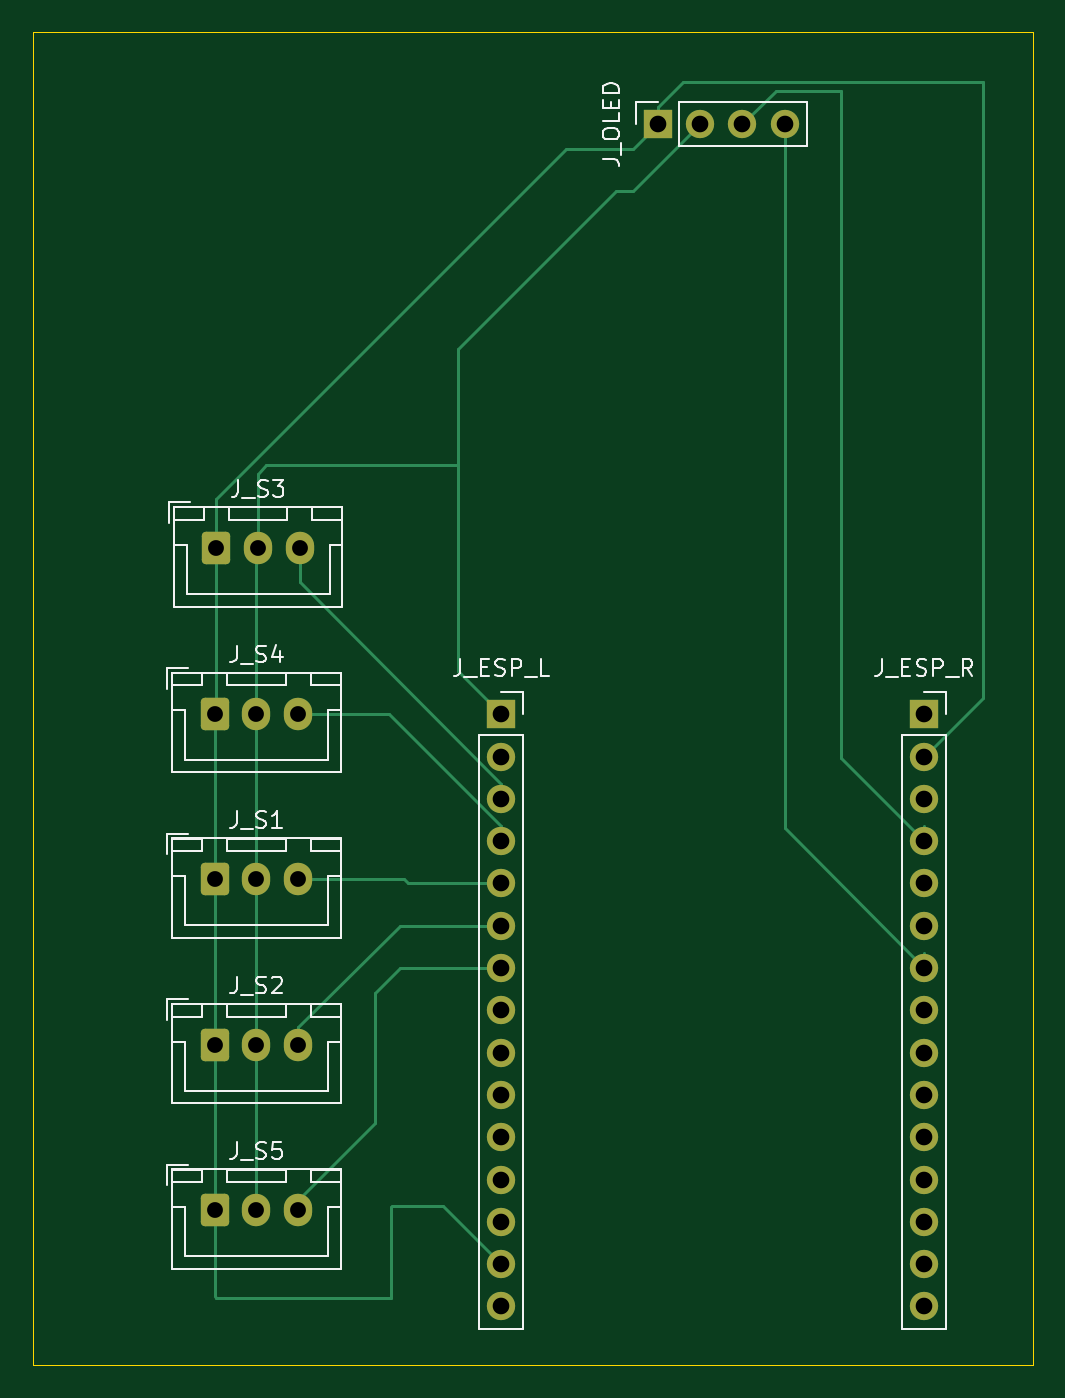
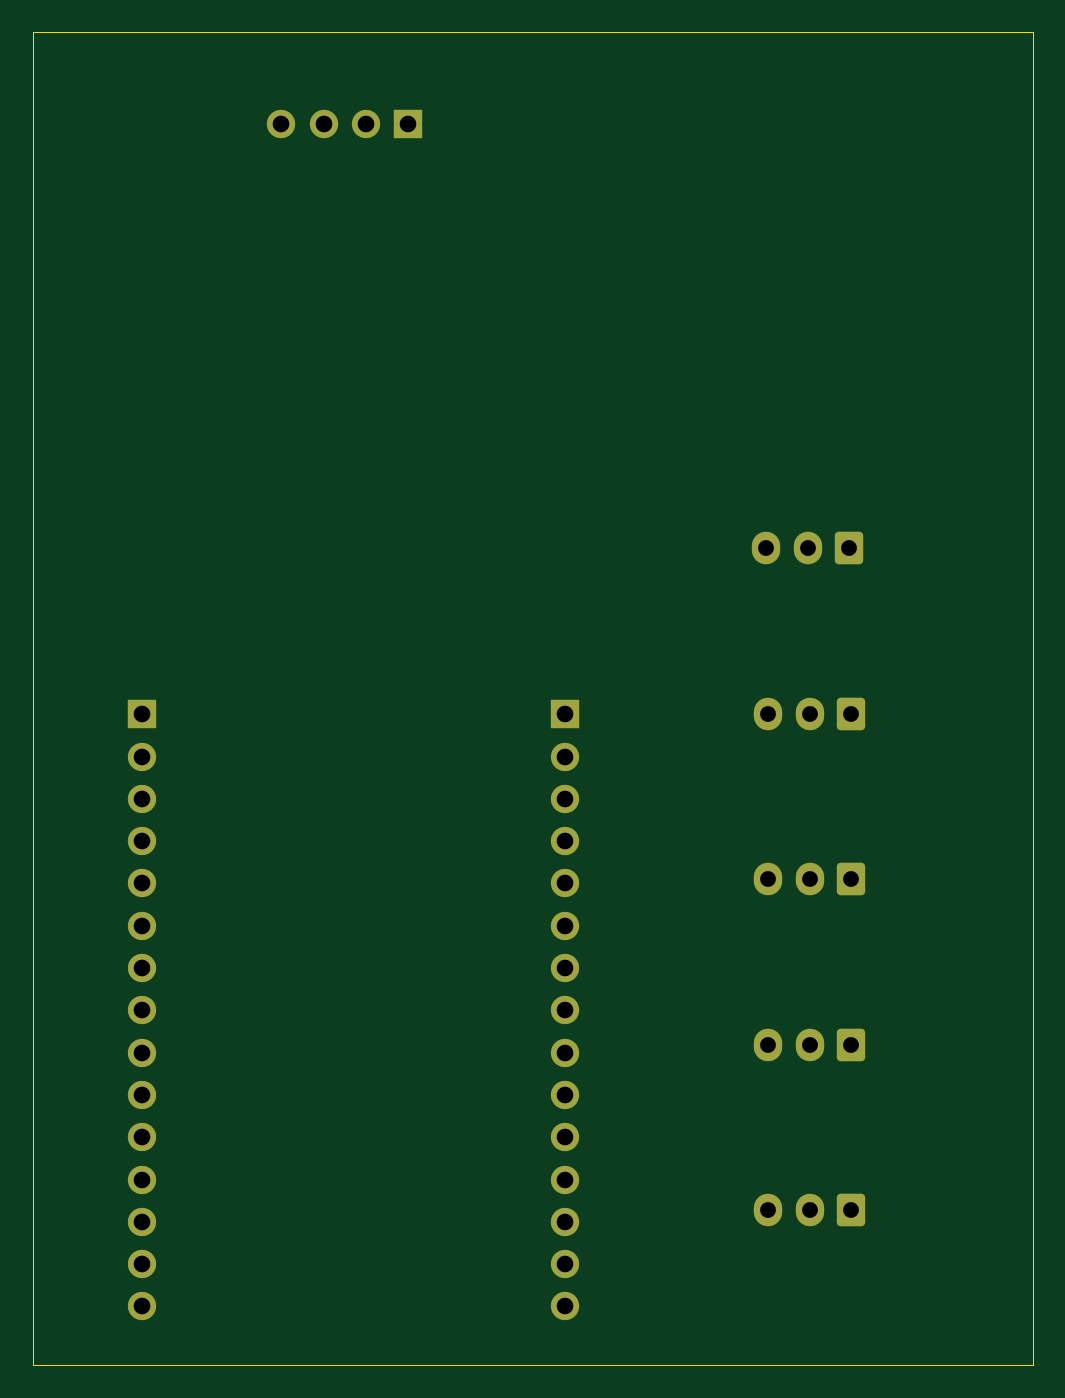
Circuit board: 11 layer files. Board 60.0 x 80.0 mm.
- bottom_copper: plant_water_array-B_Cu.gbr (4257 bytes)
- bottom_mask: plant_water_array-B_Mask.gbr (2606 bytes)
- paste: plant_water_array-B_Paste.gbr (460 bytes)
- bottom_silk: plant_water_array-B_Silkscreen.gbr (461 bytes)
- outline: plant_water_array-Edge_Cuts.gbr (610 bytes)
- top_copper: plant_water_array-F_Cu.gbr (7650 bytes)
- top_mask: plant_water_array-F_Mask.gbr (2606 bytes)
- paste: plant_water_array-F_Paste.gbr (460 bytes)
- top_silk: plant_water_array-F_Silkscreen.gbr (20403 bytes)
- drill: plant_water_array-NPTH.drl (269 bytes)
- drill: plant_water_array-PTH.drl (1030 bytes)

=== bottom_copper: plant_water_array-B_Cu.gbr ===
%TF.GenerationSoftware,KiCad,Pcbnew,9.0.7*%
%TF.CreationDate,2026-03-09T14:32:53-07:00*%
%TF.ProjectId,plant_water_array,706c616e-745f-4776-9174-65725f617272,rev?*%
%TF.SameCoordinates,Original*%
%TF.FileFunction,Copper,L2,Bot*%
%TF.FilePolarity,Positive*%
%FSLAX46Y46*%
G04 Gerber Fmt 4.6, Leading zero omitted, Abs format (unit mm)*
G04 Created by KiCad (PCBNEW 9.0.7) date 2026-03-09 14:32:53*
%MOMM*%
%LPD*%
G01*
G04 APERTURE LIST*
G04 Aperture macros list*
%AMRoundRect*
0 Rectangle with rounded corners*
0 $1 Rounding radius*
0 $2 $3 $4 $5 $6 $7 $8 $9 X,Y pos of 4 corners*
0 Add a 4 corners polygon primitive as box body*
4,1,4,$2,$3,$4,$5,$6,$7,$8,$9,$2,$3,0*
0 Add four circle primitives for the rounded corners*
1,1,$1+$1,$2,$3*
1,1,$1+$1,$4,$5*
1,1,$1+$1,$6,$7*
1,1,$1+$1,$8,$9*
0 Add four rect primitives between the rounded corners*
20,1,$1+$1,$2,$3,$4,$5,0*
20,1,$1+$1,$4,$5,$6,$7,0*
20,1,$1+$1,$6,$7,$8,$9,0*
20,1,$1+$1,$8,$9,$2,$3,0*%
G04 Aperture macros list end*
%TA.AperFunction,ComponentPad*%
%ADD10R,1.700000X1.700000*%
%TD*%
%TA.AperFunction,ComponentPad*%
%ADD11C,1.700000*%
%TD*%
%TA.AperFunction,ComponentPad*%
%ADD12O,1.700000X1.950000*%
%TD*%
%TA.AperFunction,ComponentPad*%
%ADD13RoundRect,0.250000X-0.600000X-0.725000X0.600000X-0.725000X0.600000X0.725000X-0.600000X0.725000X0*%
%TD*%
G04 APERTURE END LIST*
D10*
%TO.P,J_OLED,1*%
%TO.N,GND*%
X47500000Y-15500000D03*
D11*
%TO.P,J_OLED,2*%
%TO.N,+3V3*%
X50040000Y-15500000D03*
%TO.P,J_OLED,3*%
%TO.N,I2C_SCL*%
X52580000Y-15500000D03*
%TO.P,J_OLED,4*%
%TO.N,I2C_SDA*%
X55120000Y-15500000D03*
%TD*%
D10*
%TO.P,J_ESP_L,1*%
%TO.N,+3V3*%
X38100000Y-50940000D03*
D11*
%TO.P,J_ESP_L,2*%
%TO.N,ESP_EN*%
X38100000Y-53480000D03*
%TO.P,J_ESP_L,3*%
%TO.N,SENSOR3_G36*%
X38100000Y-56020000D03*
%TO.P,J_ESP_L,4*%
%TO.N,SENSOR4_G39*%
X38100000Y-58560000D03*
%TO.P,J_ESP_L,5*%
%TO.N,SENSOR1_G34*%
X38100000Y-61100000D03*
%TO.P,J_ESP_L,6*%
%TO.N,SENSOR2_G35*%
X38100000Y-63640000D03*
%TO.P,J_ESP_L,7*%
%TO.N,SENSOR5_G32*%
X38100000Y-66180000D03*
%TO.P,J_ESP_L,8*%
%TO.N,ESP_G33*%
X38100000Y-68720000D03*
%TO.P,J_ESP_L,9*%
%TO.N,ESP_G25*%
X38100000Y-71260000D03*
%TO.P,J_ESP_L,10*%
%TO.N,ESP_G26*%
X38100000Y-73800000D03*
%TO.P,J_ESP_L,11*%
%TO.N,ESP_G27*%
X38100000Y-76340000D03*
%TO.P,J_ESP_L,12*%
%TO.N,ESP_G14*%
X38100000Y-78880000D03*
%TO.P,J_ESP_L,13*%
%TO.N,ESP_G12*%
X38100000Y-81420000D03*
%TO.P,J_ESP_L,14*%
%TO.N,GND*%
X38100000Y-83960000D03*
%TO.P,J_ESP_L,15*%
%TO.N,ESP_G13*%
X38100000Y-86500000D03*
%TD*%
D10*
%TO.P,J_ESP_R,1*%
%TO.N,ESP_VIN*%
X63500000Y-50940000D03*
D11*
%TO.P,J_ESP_R,2*%
%TO.N,GND*%
X63500000Y-53480000D03*
%TO.P,J_ESP_R,3*%
%TO.N,ESP_G23*%
X63500000Y-56020000D03*
%TO.P,J_ESP_R,4*%
%TO.N,I2C_SCL*%
X63500000Y-58560000D03*
%TO.P,J_ESP_R,5*%
%TO.N,ESP_TX0*%
X63500000Y-61100000D03*
%TO.P,J_ESP_R,6*%
%TO.N,ESP_RX0*%
X63500000Y-63640000D03*
%TO.P,J_ESP_R,7*%
%TO.N,I2C_SDA*%
X63500000Y-66180000D03*
%TO.P,J_ESP_R,8*%
%TO.N,ESP_G19*%
X63500000Y-68720000D03*
%TO.P,J_ESP_R,9*%
%TO.N,ESP_G18*%
X63500000Y-71260000D03*
%TO.P,J_ESP_R,10*%
%TO.N,ESP_G5*%
X63500000Y-73800000D03*
%TO.P,J_ESP_R,11*%
%TO.N,ESP_G17*%
X63500000Y-76340000D03*
%TO.P,J_ESP_R,12*%
%TO.N,ESP_G16*%
X63500000Y-78880000D03*
%TO.P,J_ESP_R,13*%
%TO.N,ESP_G4*%
X63500000Y-81420000D03*
%TO.P,J_ESP_R,14*%
%TO.N,ESP_G2*%
X63500000Y-83960000D03*
%TO.P,J_ESP_R,15*%
%TO.N,ESP_G15*%
X63500000Y-86500000D03*
%TD*%
D12*
%TO.P,J_S2,3*%
%TO.N,SENSOR2_G35*%
X25900000Y-70795000D03*
%TO.P,J_S2,2*%
%TO.N,+3V3*%
X23400000Y-70795000D03*
D13*
%TO.P,J_S2,1*%
%TO.N,GND*%
X20900000Y-70795000D03*
%TD*%
D12*
%TO.P,J_S4,3*%
%TO.N,SENSOR4_G39*%
X25900000Y-50915000D03*
%TO.P,J_S4,2*%
%TO.N,+3V3*%
X23400000Y-50915000D03*
D13*
%TO.P,J_S4,1*%
%TO.N,GND*%
X20900000Y-50915000D03*
%TD*%
D12*
%TO.P,J_S3,3*%
%TO.N,SENSOR3_G36*%
X26000000Y-40975000D03*
%TO.P,J_S3,2*%
%TO.N,+3V3*%
X23500000Y-40975000D03*
D13*
%TO.P,J_S3,1*%
%TO.N,GND*%
X21000000Y-40975000D03*
%TD*%
D12*
%TO.P,J_S5,3*%
%TO.N,SENSOR5_G32*%
X25900000Y-80735000D03*
%TO.P,J_S5,2*%
%TO.N,+3V3*%
X23400000Y-80735000D03*
D13*
%TO.P,J_S5,1*%
%TO.N,GND*%
X20900000Y-80735000D03*
%TD*%
D12*
%TO.P,J_S1,3*%
%TO.N,SENSOR1_G34*%
X25900000Y-60855000D03*
%TO.P,J_S1,2*%
%TO.N,+3V3*%
X23400000Y-60855000D03*
D13*
%TO.P,J_S1,1*%
%TO.N,GND*%
X20900000Y-60855000D03*
%TD*%
M02*

=== bottom_mask: plant_water_array-B_Mask.gbr (2606 bytes, source withheld) ===
=== paste: plant_water_array-B_Paste.gbr ===
%TF.GenerationSoftware,KiCad,Pcbnew,9.0.7*%
%TF.CreationDate,2026-03-09T14:32:53-07:00*%
%TF.ProjectId,plant_water_array,706c616e-745f-4776-9174-65725f617272,rev?*%
%TF.SameCoordinates,Original*%
%TF.FileFunction,Paste,Bot*%
%TF.FilePolarity,Positive*%
%FSLAX46Y46*%
G04 Gerber Fmt 4.6, Leading zero omitted, Abs format (unit mm)*
G04 Created by KiCad (PCBNEW 9.0.7) date 2026-03-09 14:32:53*
%MOMM*%
%LPD*%
G01*
G04 APERTURE LIST*
G04 APERTURE END LIST*
M02*

=== bottom_silk: plant_water_array-B_Silkscreen.gbr ===
%TF.GenerationSoftware,KiCad,Pcbnew,9.0.7*%
%TF.CreationDate,2026-03-09T14:32:53-07:00*%
%TF.ProjectId,plant_water_array,706c616e-745f-4776-9174-65725f617272,rev?*%
%TF.SameCoordinates,Original*%
%TF.FileFunction,Legend,Bot*%
%TF.FilePolarity,Positive*%
%FSLAX46Y46*%
G04 Gerber Fmt 4.6, Leading zero omitted, Abs format (unit mm)*
G04 Created by KiCad (PCBNEW 9.0.7) date 2026-03-09 14:32:53*
%MOMM*%
%LPD*%
G01*
G04 APERTURE LIST*
G04 APERTURE END LIST*
M02*

=== outline: plant_water_array-Edge_Cuts.gbr ===
%TF.GenerationSoftware,KiCad,Pcbnew,9.0.7*%
%TF.CreationDate,2026-03-09T14:32:53-07:00*%
%TF.ProjectId,plant_water_array,706c616e-745f-4776-9174-65725f617272,rev?*%
%TF.SameCoordinates,Original*%
%TF.FileFunction,Profile,NP*%
%FSLAX46Y46*%
G04 Gerber Fmt 4.6, Leading zero omitted, Abs format (unit mm)*
G04 Created by KiCad (PCBNEW 9.0.7) date 2026-03-09 14:32:53*
%MOMM*%
%LPD*%
G01*
G04 APERTURE LIST*
%TA.AperFunction,Profile*%
%ADD10C,0.050000*%
%TD*%
G04 APERTURE END LIST*
D10*
X10000000Y-10000000D02*
X70000000Y-10000000D01*
X70000000Y-90000000D01*
X10000000Y-90000000D01*
X10000000Y-10000000D01*
M02*

=== top_copper: plant_water_array-F_Cu.gbr (7650 bytes, source omitted) ===
=== top_mask: plant_water_array-F_Mask.gbr (2606 bytes, source withheld) ===
=== paste: plant_water_array-F_Paste.gbr ===
%TF.GenerationSoftware,KiCad,Pcbnew,9.0.7*%
%TF.CreationDate,2026-03-09T14:32:53-07:00*%
%TF.ProjectId,plant_water_array,706c616e-745f-4776-9174-65725f617272,rev?*%
%TF.SameCoordinates,Original*%
%TF.FileFunction,Paste,Top*%
%TF.FilePolarity,Positive*%
%FSLAX46Y46*%
G04 Gerber Fmt 4.6, Leading zero omitted, Abs format (unit mm)*
G04 Created by KiCad (PCBNEW 9.0.7) date 2026-03-09 14:32:53*
%MOMM*%
%LPD*%
G01*
G04 APERTURE LIST*
G04 APERTURE END LIST*
M02*

=== top_silk: plant_water_array-F_Silkscreen.gbr (20403 bytes, source omitted) ===
=== drill: plant_water_array-NPTH.drl ===
M48
; DRILL file {KiCad 9.0.7} date 2026-03-09T14:33:01-0700
; FORMAT={-:-/ absolute / metric / decimal}
; #@! TF.CreationDate,2026-03-09T14:33:01-07:00
; #@! TF.GenerationSoftware,Kicad,Pcbnew,9.0.7
; #@! TF.FileFunction,NonPlated,1,2,NPTH
FMAT,2
METRIC
%
G90
G05
M30

=== drill: plant_water_array-PTH.drl ===
M48
; DRILL file {KiCad 9.0.7} date 2026-03-09T14:33:01-0700
; FORMAT={-:-/ absolute / metric / decimal}
; #@! TF.CreationDate,2026-03-09T14:33:01-07:00
; #@! TF.GenerationSoftware,Kicad,Pcbnew,9.0.7
; #@! TF.FileFunction,Plated,1,2,PTH
FMAT,2
METRIC
; #@! TA.AperFunction,Plated,PTH,ComponentDrill
T1C0.950
; #@! TA.AperFunction,Plated,PTH,ComponentDrill
T2C1.000
%
G90
G05
T1
X20.9Y-50.915
X20.9Y-60.855
X20.9Y-70.795
X20.9Y-80.735
X21.0Y-40.975
X23.4Y-50.915
X23.4Y-60.855
X23.4Y-70.795
X23.4Y-80.735
X23.5Y-40.975
X25.9Y-50.915
X25.9Y-60.855
X25.9Y-70.795
X25.9Y-80.735
X26.0Y-40.975
T2
X38.1Y-50.94
X38.1Y-53.48
X38.1Y-56.02
X38.1Y-58.56
X38.1Y-61.1
X38.1Y-63.64
X38.1Y-66.18
X38.1Y-68.72
X38.1Y-71.26
X38.1Y-73.8
X38.1Y-76.34
X38.1Y-78.88
X38.1Y-81.42
X38.1Y-83.96
X38.1Y-86.5
X47.5Y-15.5
X50.04Y-15.5
X52.58Y-15.5
X55.12Y-15.5
X63.5Y-50.94
X63.5Y-53.48
X63.5Y-56.02
X63.5Y-58.56
X63.5Y-61.1
X63.5Y-63.64
X63.5Y-66.18
X63.5Y-68.72
X63.5Y-71.26
X63.5Y-73.8
X63.5Y-76.34
X63.5Y-78.88
X63.5Y-81.42
X63.5Y-83.96
X63.5Y-86.5
M30
